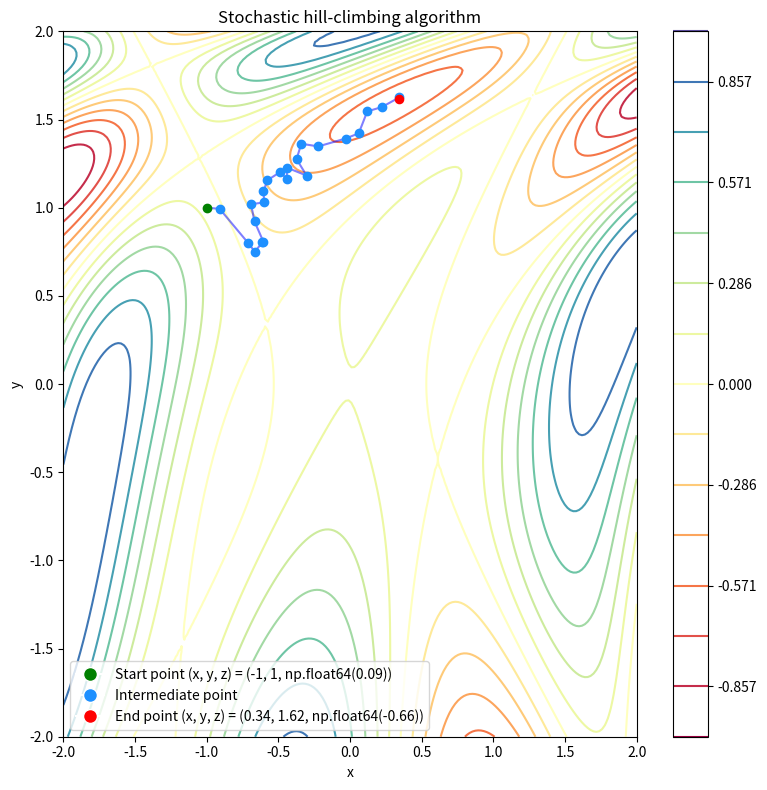

Here is the Python script that generated this plot:
'''
[redacted]
[redacted]
'''
import numpy as np
import matplotlib.pyplot as plt


def generate_start_point(domain, rng):
    """
        Generate random point (x, y)
        where x in range (domain[0], domain[1])
        and y in range (rng[0], rng[1]).

        :param domain: domain (x)
        :type domain: tuple

        :param rng: range (y)
        :type rng: tuple

        Returns generated coords (x, y).
    """
    return [np.random.uniform(domain[0], domain[1]),
            np.random.uniform(rng[0], rng[1])]


def random_neighbour(point, sigma, domain, rng):
    """
        Generate random point (x, y)
        where x in range (point[0]-sigma, point[0]+sigma)
        and y in range (point[1]-sigma, point[1]+sigma)
        using normal distribution (from numpy library).
        The point is generated again till it is in
        range and domain of the function.

        :param sigma: standard deviation
        :type domain: float

        :param point: mean
        :type point: array

        Returns generated (normal distribution) coords (x, y).
    """
    rand_nbour = [
                np.random.normal(loc=point[0], scale=sigma, size=None),
                np.random.normal(loc=point[1], scale=sigma, size=None)]

    while rand_nbour[0] < domain[0] or rand_nbour[0] > domain[1] \
            or rand_nbour[1] < rng[0] or rand_nbour[1] > rng[1]:
        rand_nbour = [
                    np.random.normal(loc=point[0], scale=sigma, size=None),
                    np.random.normal(loc=point[1], scale=sigma, size=None)]
    return rand_nbour


def calc_func_value(p):
    """
        Calculates value (Z) of function q(x, y).

        :param p: point (x,y)
        :type p: array

        Returns calculated value (Z) of q(x, y).
    """
    return np.sin((0.5 * np.power(p[0], 2)) - (0.25 * np.power(p[1], 2)) + 3) \
        * np.cos((2*p[0]) + 1 - (np.power(np.e, p[1])))


def hill_climb(domain, rng, start_point=None, sigma=0.1):
    """
        Executes hill-climbing algorithm.

        :param domain: domain (x)
        :type domain: tuple

        :param rng: range (y)
        :type rng: tuple

        :param start_point: (first) starting point
        :type start_point: array

        :param sigma: standard deviation
        :type sigma: float

        Returns array of points that algorithm choose to reach minimum
        (array of (x, y, z) coords).
    """
    # If starting point was not passed generate random one
    if start_point is None:
        start_point = generate_start_point(domain, rng)
    else:
        start_point = list(start_point)

    # Append points with starting point (x, y, z)
    start_point.append(calc_func_value(start_point))
    points = [start_point]

    # Execute hill-climbing algorithm
    for i in range(100):
        # Generate random neighbour point
        rand_neighbour = random_neighbour(start_point, sigma, domain, rng)
        val = calc_func_value(rand_neighbour)
        # If value is smaller (point is deeper) save it and move to it
        if val < calc_func_value(start_point):
            start_point = rand_neighbour
            start_point.append(val)
            points.append(start_point)
    return points


def main(starting_point, domain, rnge, sigma):
    """
        Creates final plot based on output of an algorithm.

        :param starting_point: (first) starting point
        :type starting_point: array

        :param domain: domain (x)
        :type domain: tuple

        :param rnge: range (y)
        :type rnge: tuple

        :param sigma: standard deviation
        :type sigma: float
    """
    # Create meshgrid
    X, Y = np.meshgrid(np.linspace(-2, 2, 200), np.linspace(-2, 2, 200))
    Z = calc_func_value((X, Y))

    # Set window size to 8x8 inches
    plt.figure(figsize=(8, 8))

    # Turn off grid
    plt.grid(False)

    plt.contour(X, Y, Z, np.linspace(-1, 1, 15), cmap='Spectral')
    plt.colorbar()
    # Name axes (x, y)
    plt.xlabel('x')
    plt.ylabel('y')

    # Get coordinates of points where algorithm went
    set_of_points = hill_climb(domain, rnge, starting_point, sigma)

    # Initiate arrays of coords
    x_coords = []
    y_coords = []
    z_coords = []
    for i in range(len(set_of_points)):
        x_coords.append(set_of_points[i][0])
        y_coords.append(set_of_points[i][1])
        z_coords.append(set_of_points[i][2])
    num_of_points = len(x_coords) - 1

    # Show points on plot
    # (starting point - green, transitional points - blue, end point - red)
    plt.scatter(x_coords[0], y_coords[0], c='g', zorder=100)
    plt.scatter(x_coords[1:len(x_coords)-1], y_coords[1:len(x_coords)-1],
                zorder=100, c="dodgerblue")
    plt.scatter(x_coords[len(x_coords)-1:], y_coords[len(x_coords)-1:], c='r',
                alpha=1, s=35, zorder=100)

    # Connect points on plot
    plt.plot(x_coords, y_coords, c="b", alpha=0.5)

    # Legend items
    red_dot = plt.Line2D(
        range(1), range(1), c="w", marker='o',
        markerfacecolor="red", markersize=10)
    mid_point = plt.Line2D(
        range(1), range(1), c="w", marker='o',
        markerfacecolor="dodgerblue", markersize=10)
    green_dot = plt.Line2D(
        range(1), range(1), c="w", marker='o',
        markerfacecolor="green", markersize=10)

    # Round coordinates of start and end point
    start_point = tuple([round(c, 2) for c in set_of_points[0]])
    end_point = tuple([round(c, 2) for c in set_of_points[num_of_points]])

    # Create legend
    plt.legend(
        (green_dot, mid_point, red_dot),
        (f'Start point (x, y, z) = {start_point}',
         f'Intermediate point',
         f'End point (x, y, z) = {end_point}'),
        numpoints=1,
        loc="best")

    # Set title of plot
    plt.title("Stochastic hill-climbing algorithm")

    # Enhance view
    plt.tight_layout()

    # Save plot to file named "output.png"
    plt.savefig("output.png", dpi=400)

    # Show plot
    plt.show()


if __name__ == '__main__':

    # CONFIGURATION:
    # Starting point (None - point will be generated randomly)
    starting_point = (-1, 1)
    # Domain (x)
    domain = (-2, 2)
    # Range (y)
    rnge = (-2, 2)
    # Sigma for normal distribution
    sigma = 0.1

    # Execute main function with passed configuration
    main(starting_point, domain, rnge, sigma)
